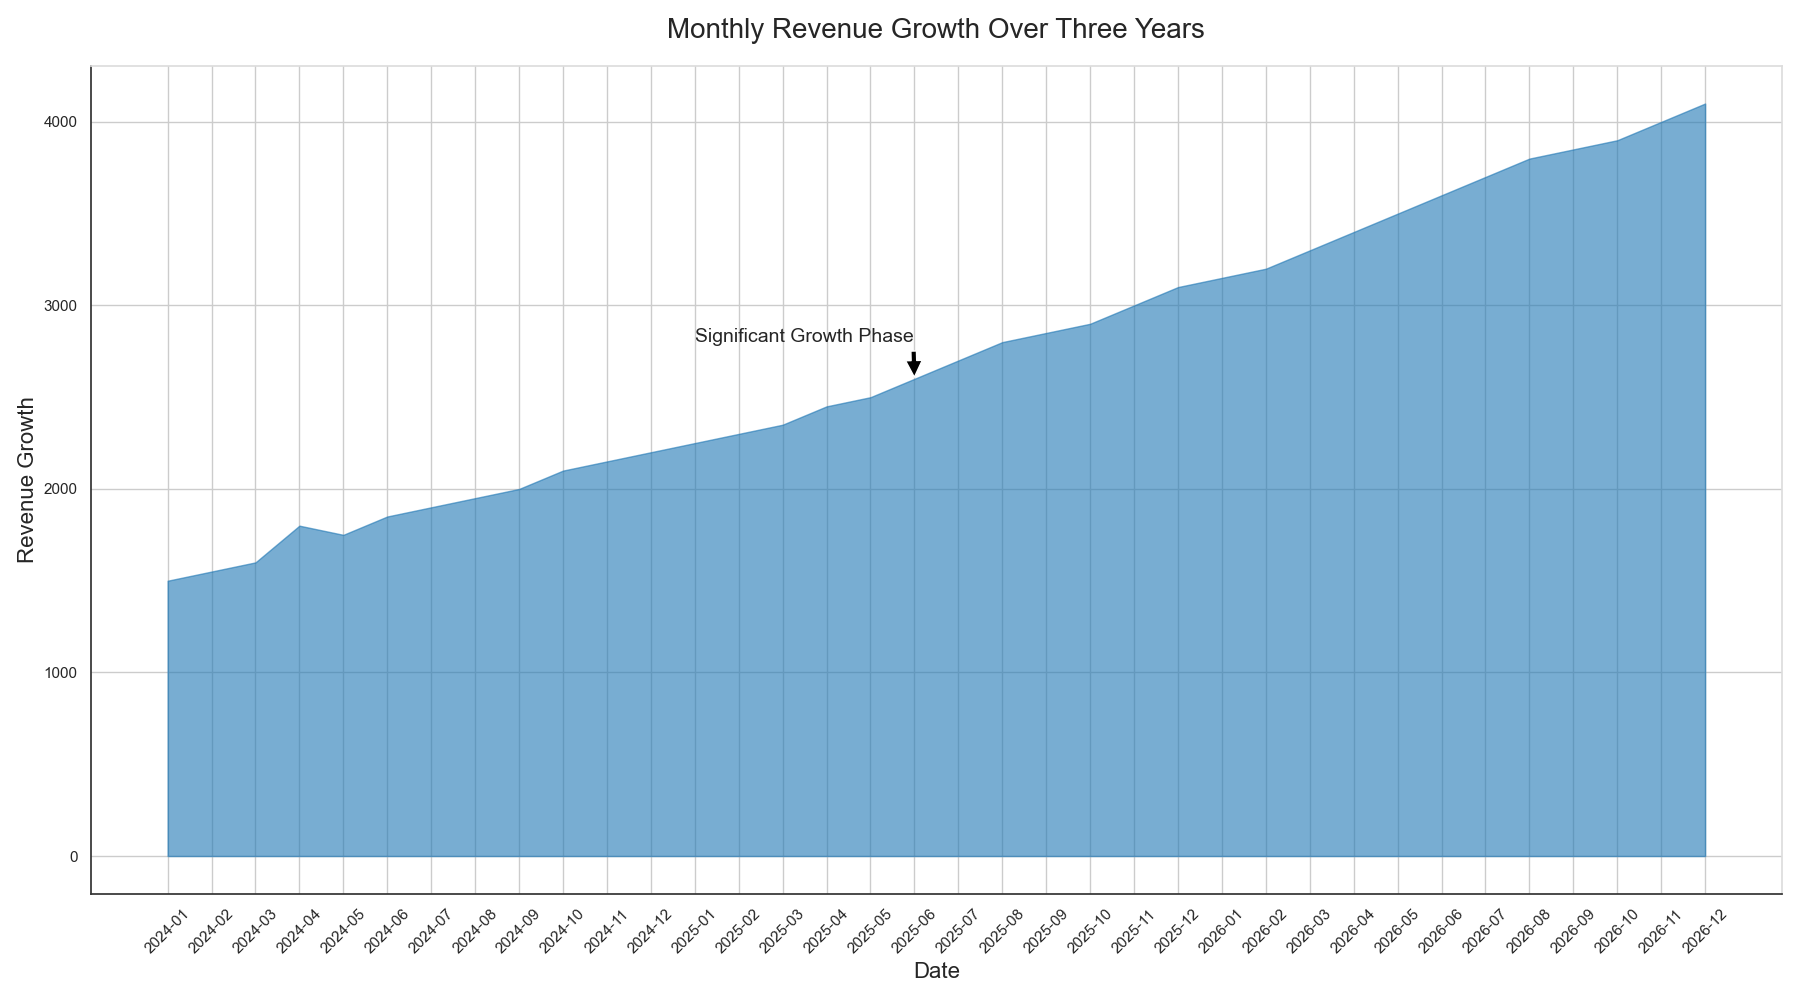

The data file committed next to this chart (first rows):
Date, Revenue_Growth
2024-01, 1500
2024-02, 1550
2024-03, 1600
2024-04, 1800
2024-05, 1750
2024-06, 1850
2024-07, 1900
2024-08, 1950
2024-09, 2000
2024-10, 2100
2024-11, 2150
2024-12, 2200
2025-01, 2250
2025-02, 2300
2025-03, 2350
2025-04, 2450
2025-05, 2500
2025-06, 2600
2025-07, 2700
2025-08, 2800
2025-09, 2850
2025-10, 2900
2025-11, 3000
2025-12, 3100
2026-01, 3150
2026-02, 3200
2026-03, 3300
2026-04, 3400
2026-05, 3500
2026-06, 3600
2026-07, 3700
2026-08, 3800
2026-09, 3850
2026-10, 3900
2026-11, 4000
2026-12, 4100
